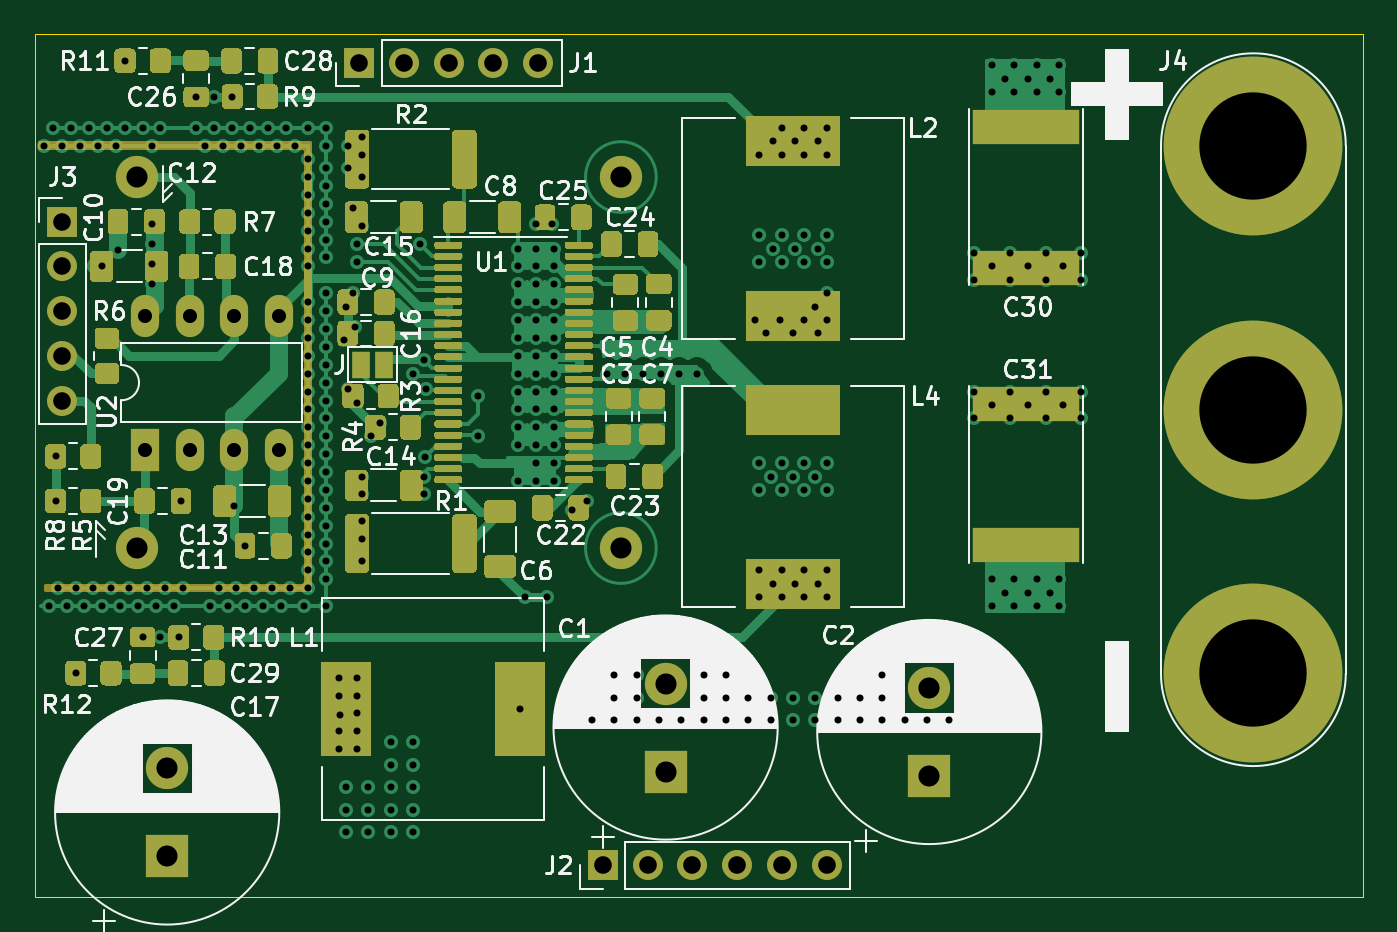
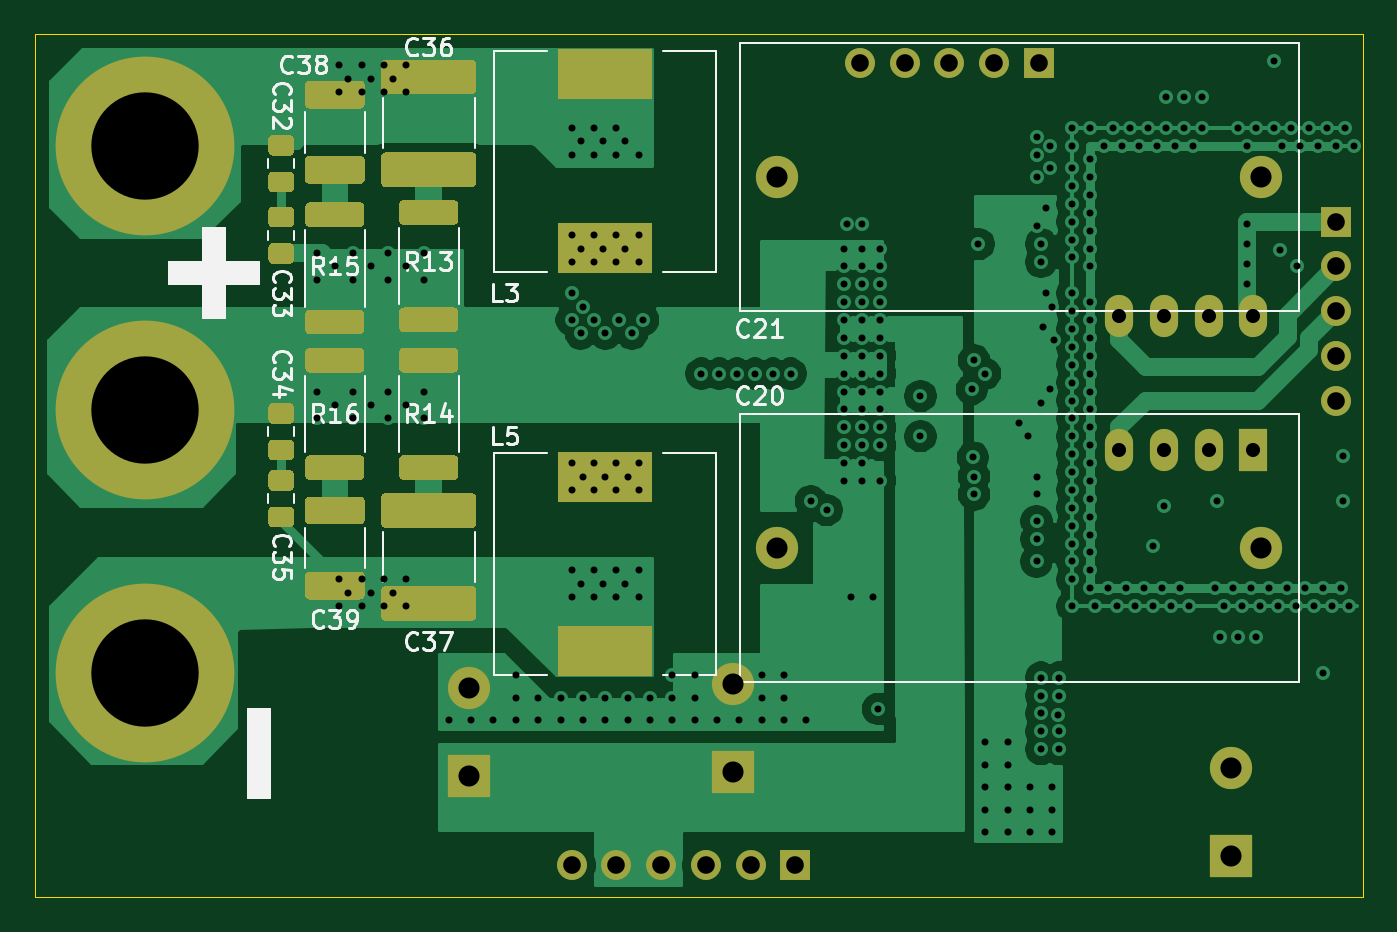
Circuit board: 13 layer files. Board 75.4 x 49.0 mm.
- bottom_copper: Discrete_Channel-B_Cu.gbr (93336 bytes)
- bottom_mask: Discrete_Channel-B_Mask.gbr (10422 bytes)
- paste: Discrete_Channel-B_Paste.gbr (9054 bytes)
- bottom_silk: Discrete_Channel-B_SilkS.gbr (19717 bytes)
- outline: Discrete_Channel-Edge_Cuts.gbr (701 bytes)
- top_copper: Discrete_Channel-F_Cu.gbr (106315 bytes)
- top_mask: Discrete_Channel-F_Mask.gbr (44041 bytes)
- paste: Discrete_Channel-F_Paste.gbr (41230 bytes)
- top_silk: Discrete_Channel-F_SilkS.gbr (86250 bytes)
- inner_copper: Discrete_Channel-In1_Cu.gbr (57684 bytes)
- inner_copper: Discrete_Channel-In2_Cu.gbr (60837 bytes)
- drill: Discrete_Channel-NPTH.drl (269 bytes)
- drill: Discrete_Channel-PTH.drl (5231 bytes)

=== bottom_copper: Discrete_Channel-B_Cu.gbr (93336 bytes, source omitted) ===
=== bottom_mask: Discrete_Channel-B_Mask.gbr (10422 bytes, source omitted) ===
=== paste: Discrete_Channel-B_Paste.gbr (9054 bytes, source omitted) ===
=== bottom_silk: Discrete_Channel-B_SilkS.gbr (19717 bytes, source omitted) ===
=== outline: Discrete_Channel-Edge_Cuts.gbr ===
%TF.GenerationSoftware,KiCad,Pcbnew,(5.1.9)-1*%
%TF.CreationDate,2021-11-06T22:46:36-05:00*%
%TF.ProjectId,Discrete_Channel,44697363-7265-4746-955f-4368616e6e65,rev?*%
%TF.SameCoordinates,Original*%
%TF.FileFunction,Profile,NP*%
%FSLAX46Y46*%
G04 Gerber Fmt 4.6, Leading zero omitted, Abs format (unit mm)*
G04 Created by KiCad (PCBNEW (5.1.9)-1) date 2021-11-06 22:46:36*
%MOMM*%
%LPD*%
G01*
G04 APERTURE LIST*
%TA.AperFunction,Profile*%
%ADD10C,0.050000*%
%TD*%
G04 APERTURE END LIST*
D10*
X122682000Y-79756000D02*
X198120000Y-79756000D01*
X122682000Y-128778000D02*
X122682000Y-79756000D01*
X198120000Y-128778000D02*
X122682000Y-128778000D01*
X198120000Y-79756000D02*
X198120000Y-128778000D01*
M02*

=== top_copper: Discrete_Channel-F_Cu.gbr (106315 bytes, source omitted) ===
=== top_mask: Discrete_Channel-F_Mask.gbr (44041 bytes, source omitted) ===
=== paste: Discrete_Channel-F_Paste.gbr (41230 bytes, source omitted) ===
=== top_silk: Discrete_Channel-F_SilkS.gbr (86250 bytes, source omitted) ===
=== inner_copper: Discrete_Channel-In1_Cu.gbr (57684 bytes, source omitted) ===
=== inner_copper: Discrete_Channel-In2_Cu.gbr (60837 bytes, source omitted) ===
=== drill: Discrete_Channel-NPTH.drl ===
M48
; DRILL file {KiCad (5.1.9)-1} date 11/06/21 22:46:38
; FORMAT={-:-/ absolute / inch / decimal}
; #@! TF.CreationDate,2021-11-06T22:46:38-05:00
; #@! TF.GenerationSoftware,Kicad,Pcbnew,(5.1.9)-1
; #@! TF.FileFunction,NonPlated,1,4,NPTH
FMAT,2
INCH
%
G90
G05
T0
M30

=== drill: Discrete_Channel-PTH.drl (5231 bytes, source omitted) ===
